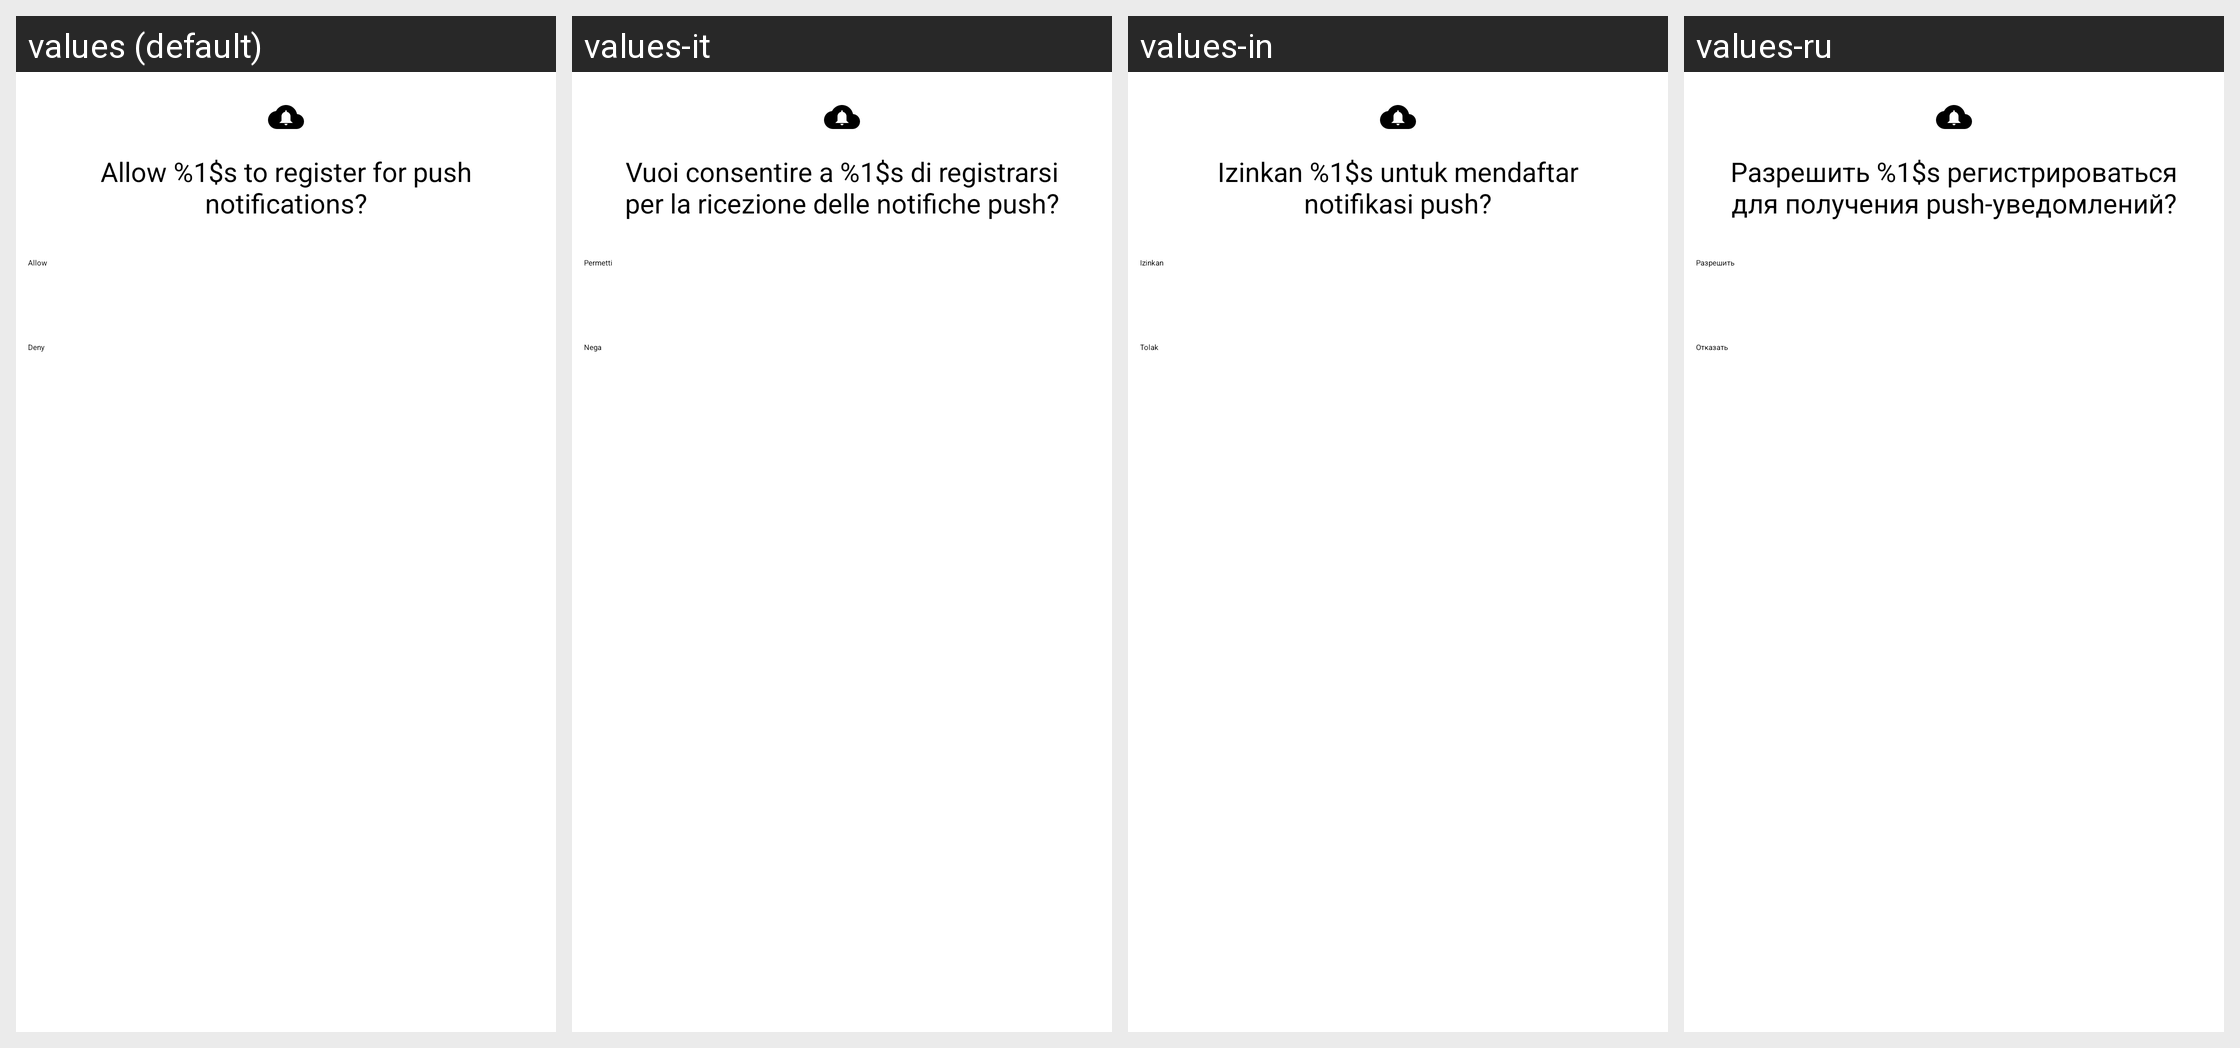

Strings drawn on this Android screen and how each of the app's shown locales translates them:
Android screen res/layout/ask_gcm.xml rendered under 4 locales, left to right: values (default), values-it, values-in, values-ru. Device: Nexus 5 (rendered at 1080×1920; each locale shown at half size, 540×960, under a caption strip naming it); theme Theme.App.
Other locales in the repository, not shown: values-af-rZA, values-ar, values-ar-rSA, values-ast, values-az, values-az-rAZ, values-be, values-be-rBY, values-bg, values-bg-rBG, values-bn, values-bn-rBD, values-bs-rBA, values-ca, values-ca-rES, values-ckb-rIR, values-cs, values-cs-rCZ, values-cy, values-da-rDK, values-de, values-de-rDE, values-el-rGR, values-eo, values-es, values-es-rES, values-fa, values-fa-rIR, values-fi, values-fi-rFI, values-fil, values-fil-rPH, values-fr, values-fr-rFR, values-ga, values-ga-rIE, values-gl-rES, values-gu-rIN, values-hi-rIN, values-hr-rHR, values-hu, values-hu-rHU, values-id, values-in-rID, values-is, values-is-rIS, values-it-rIT, values-iw, values-iw-rIL, values-ja, values-ja-rJP, values-km-rKH, values-kmr-rTR, values-kn-rIN, values-ko, values-ko-rKR, values-ky-rKG, values-lt-rLT, values-lv, values-lv-rLV, values-mk-rMK, values-ml, values-mr-rIN, values-ms, values-ms-rMY, values-my-rMM, values-nb-rNO, values-nl, values-nl-rNL, values-pl, values-pl-rPL, values-pt, values-pt-rBR, values-pt-rPT, values-ro, values-ro-rRO, values-ru-rRU, values-sk-rSK, values-sl-rSI, values-sr, values-sr-rCS, values-sr-rSP, values-sv, values-sv-rSE, values-ta, values-ta-rIN, values-th, values-th-rTH, values-tr, values-tr-rTR, values-ug, values-uk, values-uk-rUA, values-ur-rIN, values-uz-rUZ, values-vi, values-vi-rVN, values-zh-rCN, values-zh-rTW, values-zu-rZA.
Strings drawn on this screen, with the default value and each locale's value (text and hints the layout hard-codes, and strings that could not be matched under every locale, appear in the picture but are not listed):

gcm_allow_app_popup
  values: Allow %1$s to register for push notifications?
  values-it: Vuoi consentire a %1$s di registrarsi per la ricezione delle notifiche push?
  values-in: Izinkan %1$s untuk mendaftar notifikasi push?
  values-ru: Разрешить %1$s регистрироваться для получения push-уведомлений?

allow
  values: Allow
  values-it: Permetti
  values-in: Izinkan
  values-ru: Разрешить

deny
  values: Deny
  values-it: Nega
  values-in: Tolak
  values-ru: Отказать
